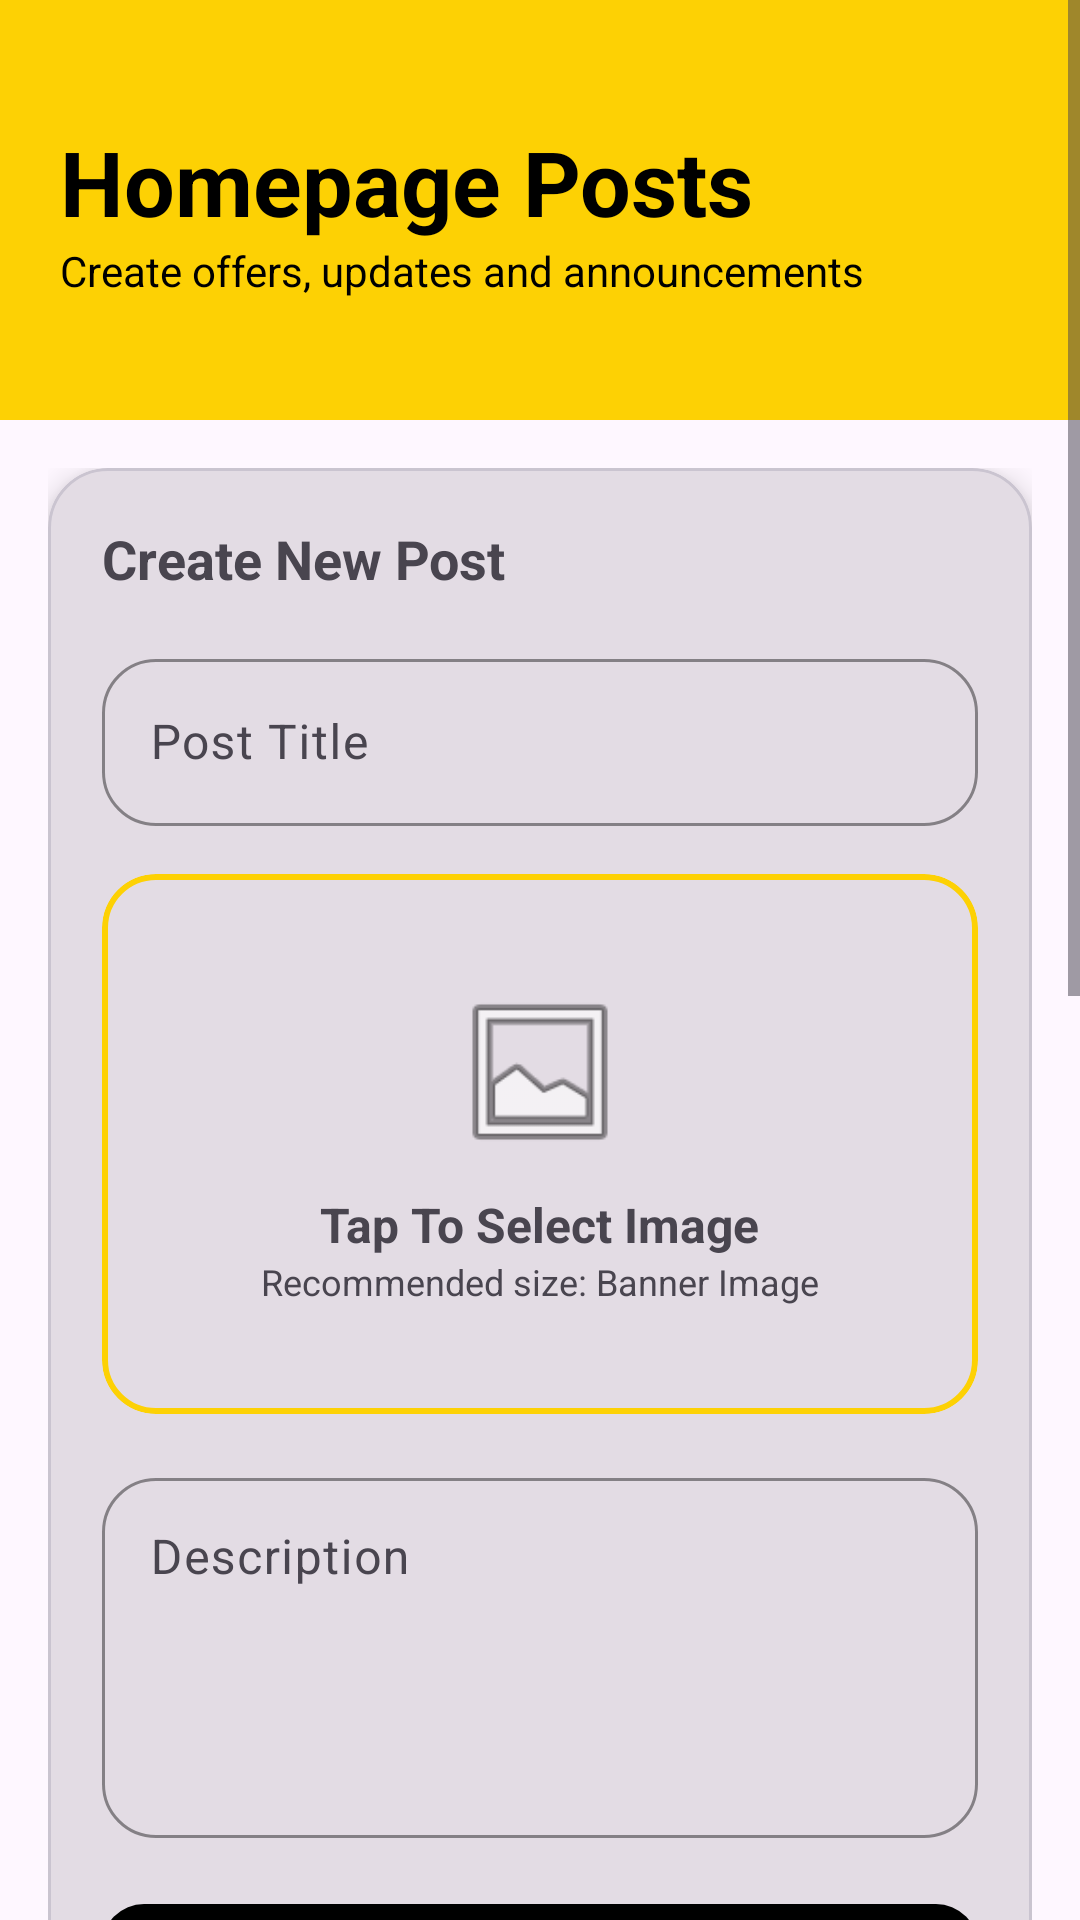

Here is an Android app screen rendered from its layout file. Give the layout XML and the strings, colors and styles it references.
<!-- AndroidManifest.xml: application theme Theme.Driveon -->
<!-- res/layout/activity_posts.xml -->
<?xml version="1.0" encoding="utf-8"?>

<ScrollView xmlns:android="http://schemas.android.com/apk/res/android"
    xmlns:app="http://schemas.android.com/apk/res-auto"
    android:layout_width="match_parent"
    android:layout_height="match_parent"
    android:fillViewport="true">

    <LinearLayout
        android:layout_width="match_parent"
        android:layout_height="wrap_content"
        android:orientation="vertical">

        

        <LinearLayout
            android:layout_width="match_parent"
            android:layout_height="140dp"
            android:background="#FDD104"
            android:gravity="center_vertical"
            android:orientation="vertical"
            android:padding="20dp">

            <TextView
                android:layout_width="wrap_content"
                android:layout_height="wrap_content"
                android:text="Homepage Posts"
                android:textColor="#000000"
                android:textSize="30sp"
                android:textStyle="bold" />

            <TextView
                android:layout_width="wrap_content"
                android:layout_height="wrap_content"
                android:text="Create offers, updates and announcements"
                android:textColor="#000000"
                android:textSize="14sp" />

        </LinearLayout>

        

        <LinearLayout
            android:layout_width="match_parent"
            android:layout_height="wrap_content"
            android:orientation="vertical"
            android:padding="16dp">

            

            <com.google.android.material.card.MaterialCardView
                android:layout_width="match_parent"
                android:layout_height="wrap_content"
                app:cardCornerRadius="20dp"
                app:cardElevation="6dp">

                <LinearLayout
                    android:layout_width="match_parent"
                    android:layout_height="wrap_content"
                    android:orientation="vertical"
                    android:padding="18dp">

                    <TextView
                        android:layout_width="wrap_content"
                        android:layout_height="wrap_content"
                        android:text="Create New Post"
                        android:textSize="18sp"
                        android:textStyle="bold" />

                    

                    <com.google.android.material.textfield.TextInputLayout
                        style="@style/Widget.Material3.TextInputLayout.OutlinedBox"
                        android:layout_width="match_parent"
                        android:layout_height="wrap_content"
                        android:layout_marginTop="16dp"
                        android:hint="Post Title"
                        app:boxCornerRadiusBottomEnd="18dp"
                        app:boxCornerRadiusBottomStart="18dp"
                        app:boxCornerRadiusTopEnd="18dp"
                        app:boxCornerRadiusTopStart="18dp"
                        app:boxStrokeColor="#FDD104">

                        <com.google.android.material.textfield.TextInputEditText
                            android:id="@+id/etTitle"
                            android:layout_width="match_parent"
                            android:layout_height="wrap_content" />

                    </com.google.android.material.textfield.TextInputLayout>

                    

                    <com.google.android.material.card.MaterialCardView
                        android:id="@+id/btnSelectImage"
                        android:layout_width="match_parent"
                        android:layout_height="180dp"
                        android:layout_marginTop="16dp"
                        android:clickable="true"
                        android:focusable="true"
                        app:cardCornerRadius="18dp"
                        app:strokeColor="#FDD104"
                        app:strokeWidth="2dp">

                        <FrameLayout
                            android:layout_width="match_parent"
                            android:layout_height="match_parent">

                            

                            <ImageView
                                android:id="@+id/imgPreview"
                                android:layout_width="match_parent"
                                android:layout_height="match_parent"
                                android:scaleType="centerCrop"
                                android:visibility="gone" />

                            

                            <LinearLayout
                                android:id="@+id/layoutPlaceholder"
                                android:layout_width="match_parent"
                                android:layout_height="match_parent"
                                android:gravity="center"
                                android:orientation="vertical">

                                <ImageView
                                    android:layout_width="60dp"
                                    android:layout_height="60dp"
                                    android:src="@android:drawable/ic_menu_gallery" />

                                <TextView
                                    android:layout_width="wrap_content"
                                    android:layout_height="wrap_content"
                                    android:layout_marginTop="10dp"
                                    android:text="Tap To Select Image"
                                    android:textSize="16sp"
                                    android:textStyle="bold" />

                                <TextView
                                    android:layout_width="wrap_content"
                                    android:layout_height="wrap_content"
                                    android:text="Recommended size: Banner Image"
                                    android:textSize="12sp" />

                            </LinearLayout>

                        </FrameLayout>

                    </com.google.android.material.card.MaterialCardView>

                    

                    <com.google.android.material.textfield.TextInputLayout
                        style="@style/Widget.Material3.TextInputLayout.OutlinedBox"
                        android:layout_width="match_parent"
                        android:layout_height="wrap_content"
                        android:layout_marginTop="16dp"
                        android:hint="Description"
                        app:boxCornerRadiusBottomEnd="18dp"
                        app:boxCornerRadiusBottomStart="18dp"
                        app:boxCornerRadiusTopEnd="18dp"
                        app:boxCornerRadiusTopStart="18dp"
                        app:boxStrokeColor="#FDD104">

                        <com.google.android.material.textfield.TextInputEditText
                            android:id="@+id/etDescription"
                            android:layout_width="match_parent"
                            android:layout_height="120dp"
                            android:gravity="top"
                            android:inputType="textMultiLine" />

                    </com.google.android.material.textfield.TextInputLayout>

                    

                    <com.google.android.material.button.MaterialButton
                        android:id="@+id/btnPublish"
                        android:layout_width="match_parent"
                        android:layout_height="58dp"
                        android:layout_marginTop="18dp"
                        android:text="PUBLISH POST"
                        android:textAllCaps="true"
                        android:textColor="#FFFFFF"
                        android:textSize="15sp"
                        android:textStyle="bold"
                        app:backgroundTint="#000000"
                        app:cornerRadius="14dp" />

                </LinearLayout>

            </com.google.android.material.card.MaterialCardView>

            

            <TextView
                android:layout_width="wrap_content"
                android:layout_height="wrap_content"
                android:layout_marginTop="24dp"
                android:layout_marginBottom="10dp"
                android:text="Published Posts"
                android:textSize="20sp"
                android:textStyle="bold" />

            <com.google.android.material.card.MaterialCardView
                android:layout_width="match_parent"
                android:layout_height="450dp"
                app:cardCornerRadius="20dp"
                app:cardElevation="4dp">

                <ListView
                    android:id="@+id/postsListView"
                    android:layout_width="match_parent"
                    android:layout_height="match_parent"
                    android:divider="#EEEEEE"
                    android:dividerHeight="1dp" />

            </com.google.android.material.card.MaterialCardView>

        </LinearLayout>

    </LinearLayout>

</ScrollView>
<!-- resources referenced by this layout -->
<resources>
  <style name="Theme.Driveon" parent="Theme.Material3.DayNight.NoActionBar">
  
          
  
          <item name="colorPrimary">#000000</item>
          <item name="colorPrimaryVariant">#000000</item>
          <item name="colorOnPrimary">#FFFFFF</item>
  
          
  
          <item name="android:statusBarColor">#000000</item>
  
          
  
          <item name="android:navigationBarColor">#000000</item>
  
      </style>
</resources>
